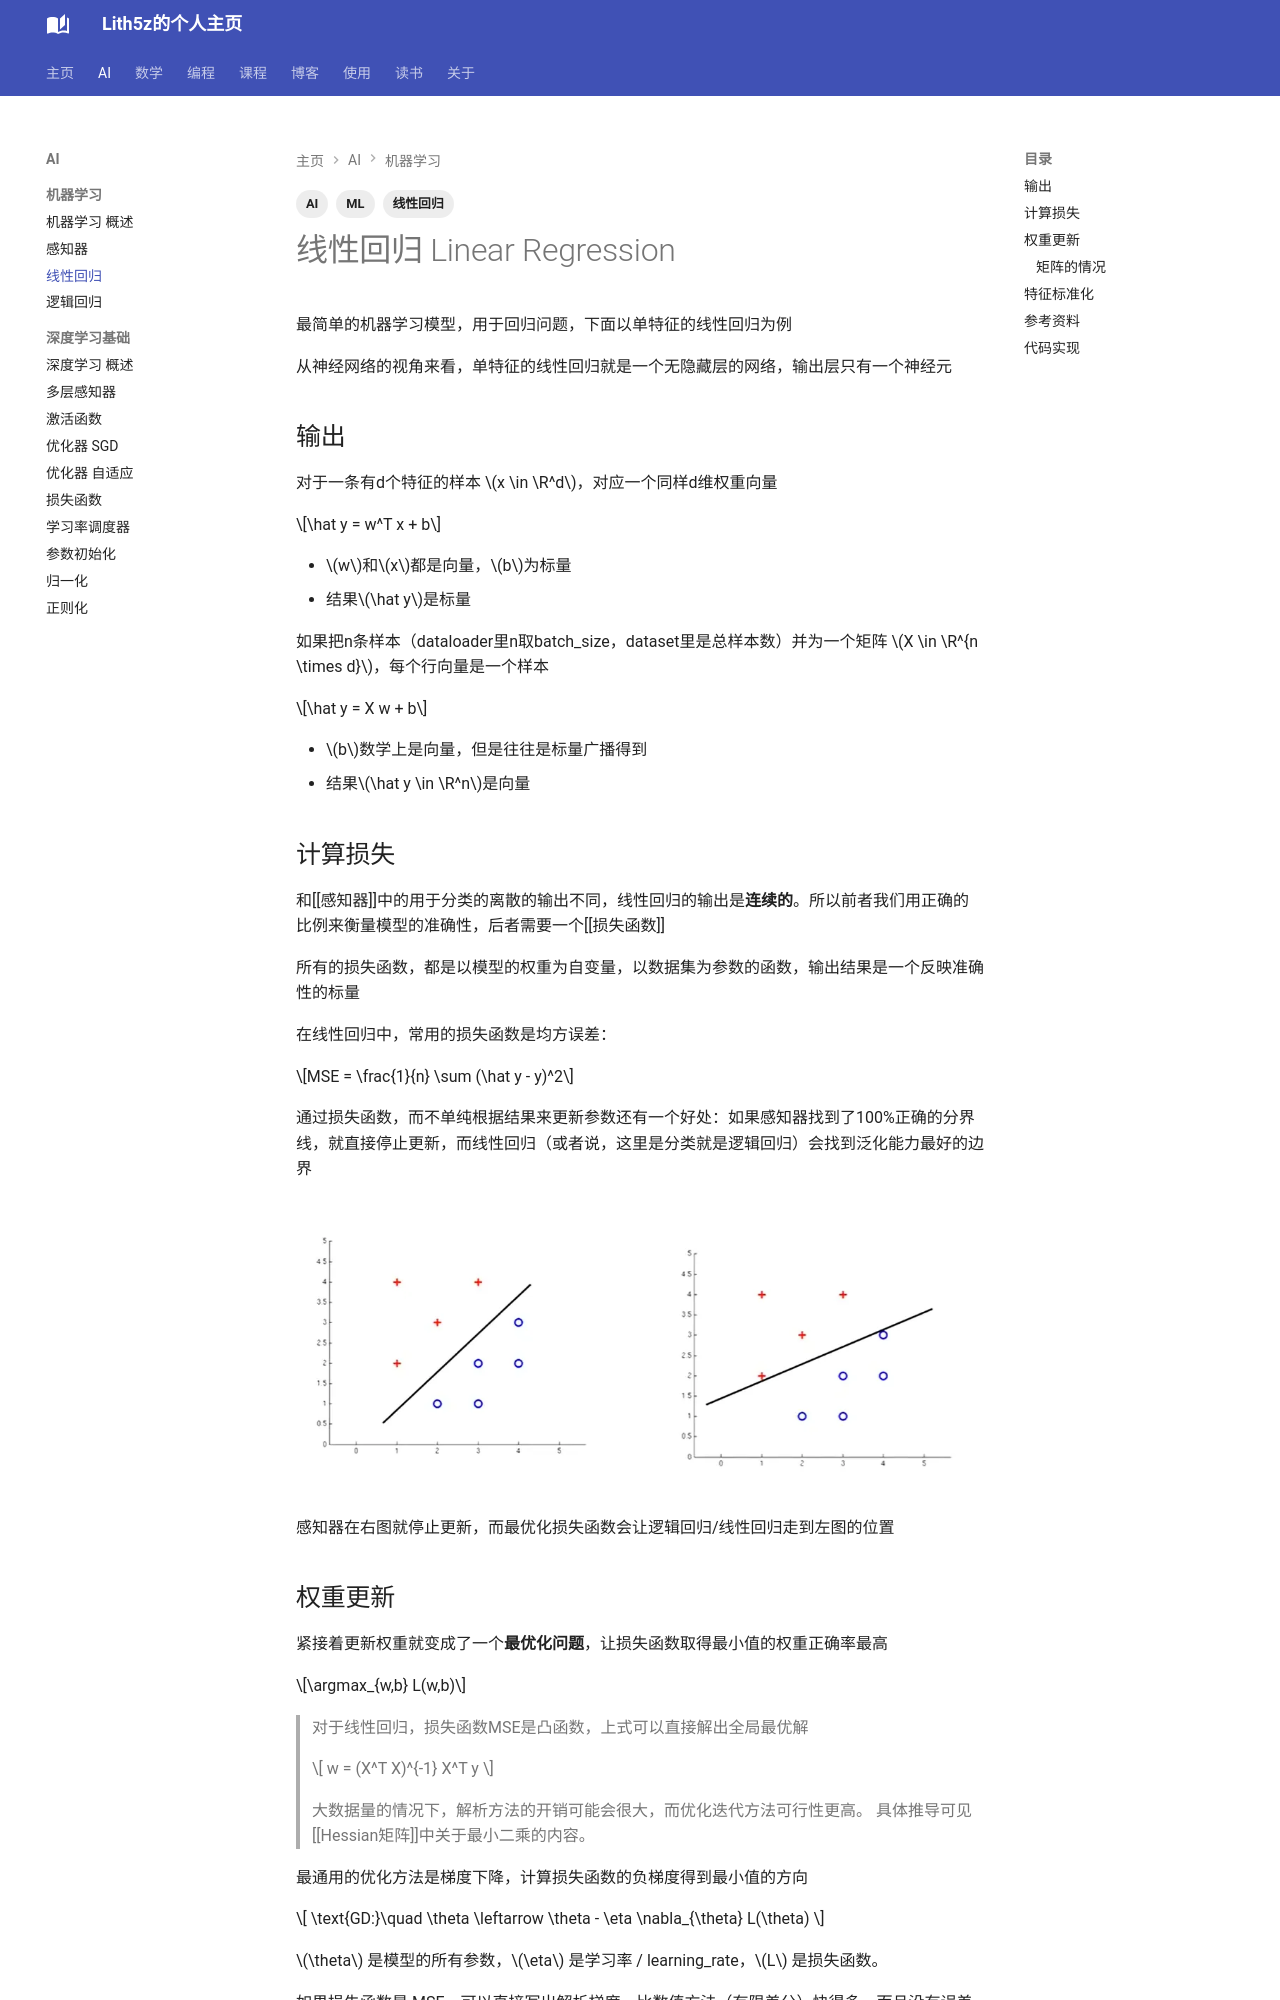

repository: Lith5z/Lith5z.github.io · page: AI/machine_learning/linear_regression/index.html · generator: mkdocs

---
title: "线性回归"
date: 2026-09-05
tags: [ML, 线性回归, AI]
---

# 线性回归 Linear Regression

最简单的机器学习模型，用于回归问题，下面以单特征的线性回归为例

从神经网络的视角来看，单特征的线性回归就是一个无隐藏层的网络，输出层只有一个神经元

## 输出

对于一条有d个特征的样本 $x \in \R^d$，对应一个同样d维权重向量

$$\hat y = w^T x + b$$

- $w$和$x$都是向量，$b$为标量
- 结果$\hat y$是标量

如果把n条样本（dataloader里n取batch_size，dataset里是总样本数）并为一个矩阵 $X \in \R^{n \times d}$，每个行向量是一个样本

$$\hat y = X w + b$$

- $b$数学上是向量，但是往往是标量广播得到
- 结果$\hat y \in \R^n$是向量

## 计算损失

和[[感知器]]中的用于分类的离散的输出不同，线性回归的输出是**连续的**。所以前者我们用正确的比例来衡量模型的准确性，后者需要一个[[损失函数]]

所有的损失函数，都是以模型的权重为自变量，以数据集为参数的函数，输出结果是一个反映准确性的标量

在线性回归中，常用的损失函数是均方误差：

$$MSE = \frac{1}{n} \sum (\hat y - y)^2$$

通过损失函数，而不单纯根据结果来更新参数还有一个好处：如果感知器找到了100%正确的分界线，就直接停止更新，而线性回归（或者说，这里是分类就是逻辑回归）会找到泛化能力最好的边界

<figure>
  <img src="/assets/images/machine_learning/linear_sepre_pic.webp" alt="linear_sepre_pic" />
</figure>

感知器在右图就停止更新，而最优化损失函数会让逻辑回归/线性回归走到左图的位置

## 权重更新

紧接着更新权重就变成了一个**最优化问题**，让损失函数取得最小值的权重正确率最高

$$\argmax_{w,b} L(w,b)$$

> 对于线性回归，损失函数MSE是凸函数，上式可以直接解出全局最优解
> 
> $$ w = (X^T X)^{-1} X^T y $$
> 
> 大数据量的情况下，解析方法的开销可能会很大，而优化迭代方法可行性更高。
> 具体推导可见[[Hessian矩阵]]中关于最小二乘的内容。

最通用的优化方法是梯度下降，计算损失函数的负梯度得到最小值的方向

$$ \text{GD:}\quad \theta \leftarrow \theta - \eta \nabla_{\theta} L(\theta) $$

$\theta$ 是模型的所有参数，$\eta$ 是学习率 / learning_rate，$L$ 是损失函数。

如果损失函数是 MSE，可以直接写出解析梯度，比数值方法（有限差分）快得多，而且没有误差（注意梯度是向量）

$$\nabla_w L = \frac{2}{n} \sum_{i=1}^{n} (\hat y_i - y_i) \, x_i$$

$$\nabla_b L = \frac{2}{n} \sum_{i=1}^{n} (\hat y_i - y_i)$$

参数的具体更新公式是

$$w \leftarrow w - \eta \cdot \nabla_w L$$

$$b \leftarrow b - \eta \cdot \nabla_b L$$
